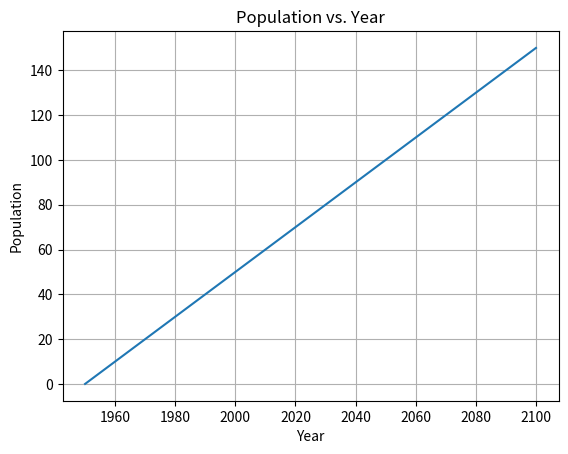

This figure's Python source:
# Data
year = []
for x in range(1950, 2101, 1):
    year.append(x)

pop = []
for y in range(0, 151, 1):
    pop.append(y)

# Print the last item from year and pop
print(year[-1])
print(pop[-1])

# Import matplotlib.pyplot as plt
from matplotlib import pyplot as plt

# Make a line plot: year on the x-axis, pop on the y-axis
plt.plot(year, pop)                 # creates a plot
plt.xlabel('Year')                  # x-axis label
plt.ylabel('Population')            # y-axis label
plt.title('Population vs. Year')    # line plot title
plt.grid(True)                      # adds grid

# Display the plot with plt.show()
plt.show()